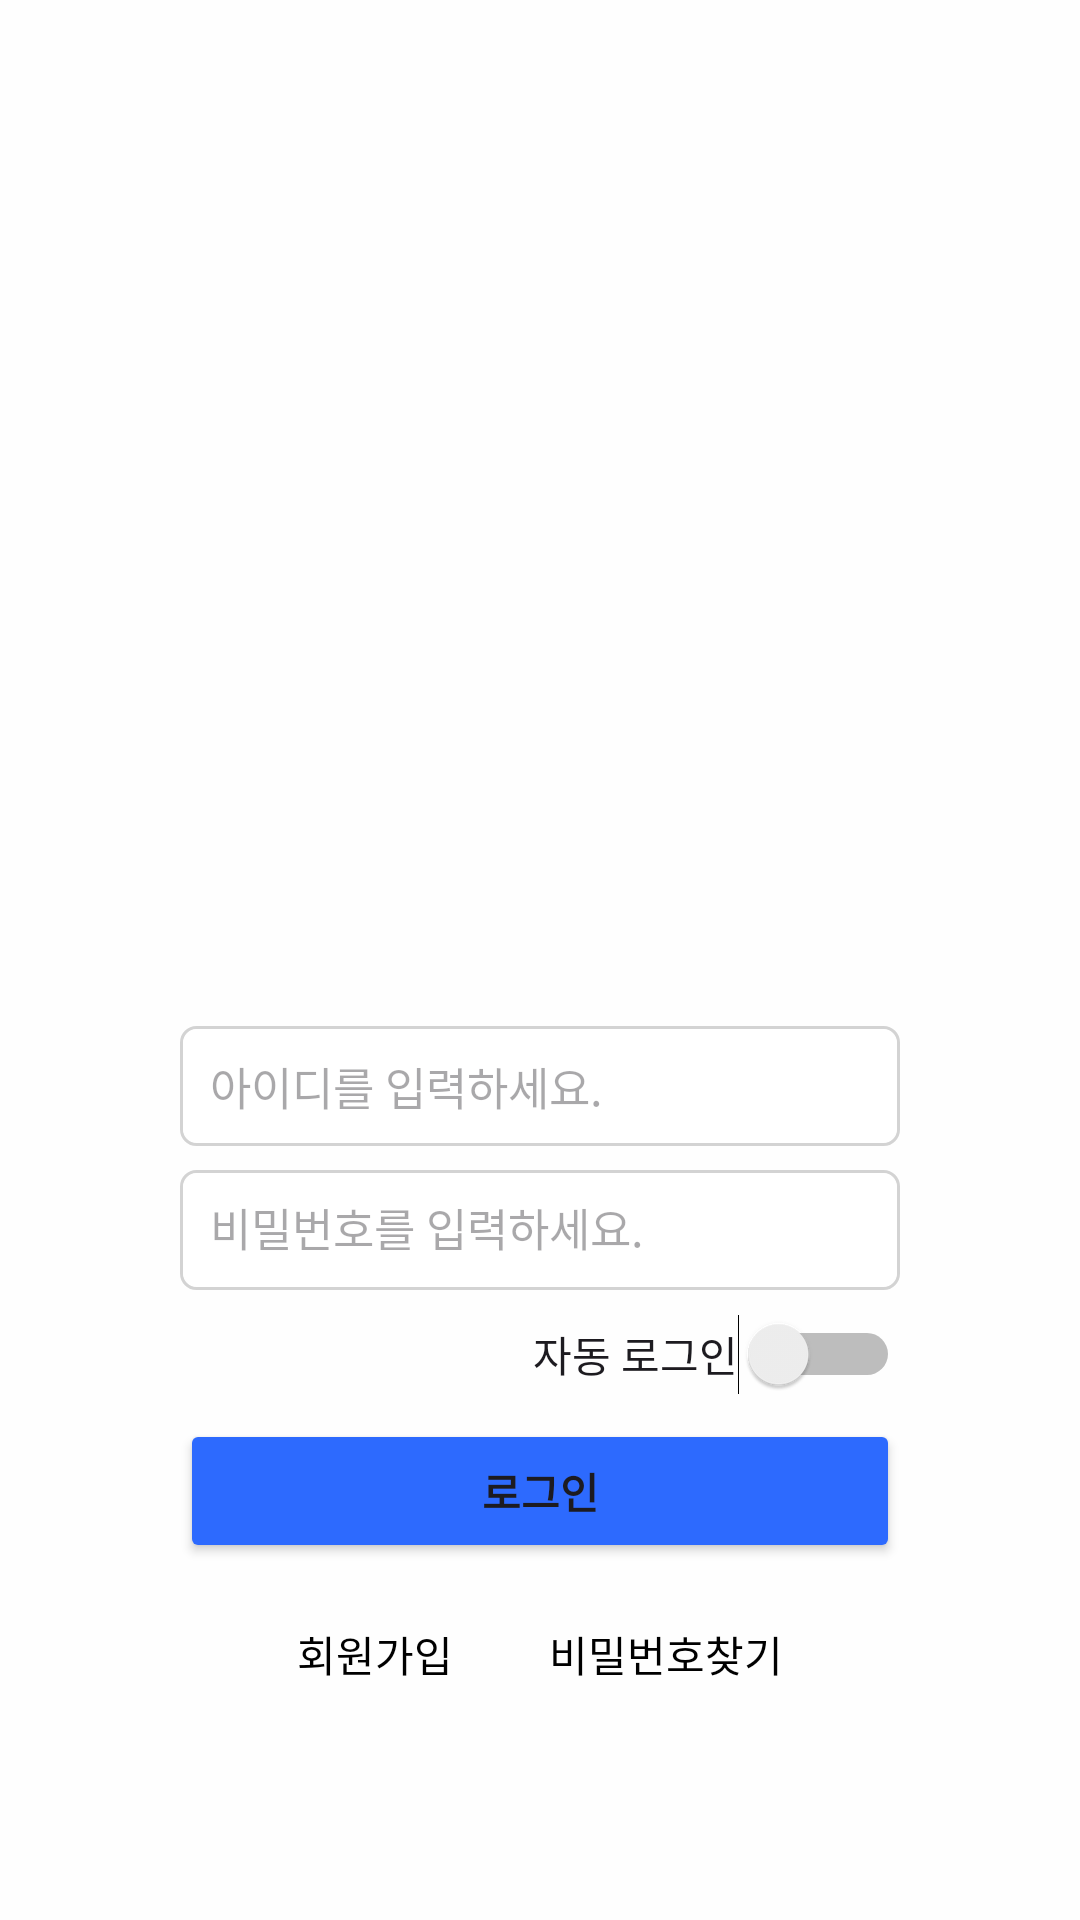

Here is an Android app screen rendered from its layout file. Give the layout XML and the strings, colors and styles it references.
<!-- AndroidManifest.xml: application theme Theme.FAINDSApplication -->
<!-- res/layout/activity_login.xml -->
<?xml version="1.0" encoding="utf-8"?>
<androidx.constraintlayout.widget.ConstraintLayout xmlns:android="http://schemas.android.com/apk/res/android"
    xmlns:app="http://schemas.android.com/apk/res-auto"
    xmlns:tools="http://schemas.android.com/tools"
    android:layout_width="match_parent"
    android:layout_height="match_parent"
    android:background="#FEFEFE"
    tools:context=".LoginActivity">

    <ImageView
        android:id="@+id/imageView2"
        android:layout_width="256dp"
        android:layout_height="246dp"
        app:layout_constraintBottom_toBottomOf="parent"
        app:layout_constraintEnd_toEndOf="parent"
        app:layout_constraintHorizontal_bias="0.496"
        app:layout_constraintStart_toStartOf="parent"
        app:layout_constraintTop_toTopOf="parent"
        app:layout_constraintVertical_bias="0.183"
        app:srcCompat="@drawable/logo_main" />

    <EditText
        android:id="@+id/loginIdHint"
        android:layout_width="0dp"
        android:layout_height="40dp"
        android:layout_marginStart="60dp"
        android:layout_marginTop="24dp"
        android:layout_marginEnd="60dp"
        android:background="@drawable/loginstyle"
        android:ems="10"
        android:hint="@string/loginIdHint"
        android:inputType="text"
        android:paddingLeft="10dp"
        android:paddingTop="5dp"
        android:paddingBottom="5dp"
        android:textColor="@color/black"
        android:textSize="15dp"
        app:layout_constraintEnd_toEndOf="parent"
        app:layout_constraintStart_toStartOf="parent"
        app:layout_constraintTop_toBottomOf="@+id/imageView2" />

    <EditText
        android:id="@+id/loginPwHint"
        android:layout_width="0dp"
        android:layout_height="40dp"
        android:layout_marginTop="8dp"
        android:background="@drawable/loginstyle"
        android:ems="10"
        android:hint="@string/loginPwHint"
        android:inputType="textPassword"
        android:paddingLeft="10dp"
        android:paddingTop="10dp"
        android:paddingBottom="10dp"
        android:textColor="@color/black"
        android:textSize="15dp"
        app:layout_constraintEnd_toEndOf="@+id/loginIdHint"
        app:layout_constraintHorizontal_bias="0.0"
        app:layout_constraintStart_toStartOf="@+id/loginIdHint"
        app:layout_constraintTop_toBottomOf="@+id/loginIdHint" />

    <Button
        android:id="@+id/loginBtnLogin"
        android:layout_width="0dp"
        android:layout_height="wrap_content"
        android:layout_marginTop="8dp"
        android:backgroundTint="@color/btnBlue"
        android:text="@string/loginBtnLogin"
        android:textStyle="bold"
        app:cornerRadius="10dp"
        app:layout_constraintEnd_toEndOf="@+id/loginPwHint"
        app:layout_constraintStart_toStartOf="@+id/loginPwHint"
        app:layout_constraintTop_toBottomOf="@+id/switchAutoLogin" />

    <TextView
        android:id="@+id/loginTvJoin"
        android:layout_width="wrap_content"
        android:layout_height="wrap_content"
        android:layout_marginTop="20dp"
        android:text="@string/loginTvJoin"
        android:textColor="@color/black"
        app:layout_constraintEnd_toStartOf="@+id/loginTvFindPw"
        app:layout_constraintHorizontal_bias="0.5"
        app:layout_constraintHorizontal_chainStyle="packed"
        app:layout_constraintStart_toStartOf="parent"
        app:layout_constraintTop_toBottomOf="@+id/loginBtnLogin" />

    <TextView
        android:id="@+id/loginTvFindPw"
        android:layout_width="wrap_content"
        android:layout_height="wrap_content"
        android:layout_marginStart="32dp"
        android:text="@string/loginTvFindPw"
        android:textColor="@color/black"
        app:layout_constraintBottom_toBottomOf="@+id/loginTvJoin"
        app:layout_constraintEnd_toEndOf="parent"
        app:layout_constraintHorizontal_bias="0.5"
        app:layout_constraintStart_toEndOf="@+id/loginTvJoin"
        app:layout_constraintTop_toTopOf="@+id/loginTvJoin" />

    <Switch
        android:id="@+id/switchAutoLogin"
        android:layout_width="wrap_content"
        android:layout_height="wrap_content"
        android:layout_marginTop="8dp"
        android:text="자동 로그인"
        app:layout_constraintEnd_toEndOf="@+id/loginPwHint"
        app:layout_constraintTop_toBottomOf="@+id/loginPwHint" />

</androidx.constraintlayout.widget.ConstraintLayout>
<!-- resources referenced by this layout -->
<resources>
  <color name="black">#FF000000</color>
  <color name="btnBlue">#2d6afe</color>
  <!-- drawable loginstyle (drawable) -->
  <?xml version="1.0" encoding="utf-8"?>
  <layer-list xmlns:android="http://schemas.android.com/apk/res/android">
      <item>
          <shape android:shape="rectangle">
              <stroke
                  android:width="1dp"
                  android:color="#d3d3d3" />
              <corners
                  android:bottomLeftRadius="5dp"
                  android:bottomRightRadius="5dp"
                  android:topLeftRadius="5dp"
                  android:topRightRadius="5dp" />
          </shape>
      </item>
  
      <item
          android:bottom="1dp"
          android:left="1dp"
          android:right="1dp"
          android:top="1dp">
          <shape android:shape="rectangle">
              <solid android:color="#FFFFFF" />
              <corners
                  android:bottomLeftRadius="5dp"
                  android:bottomRightRadius="5dp"
                  android:topLeftRadius="5dp"
                  android:topRightRadius="5dp" />
          </shape>
      </item>
  </layer-list>
  <string name="loginBtnLogin">로그인</string>
  <string name="loginIdHint">아이디를 입력하세요.</string>
  <string name="loginPwHint">비밀번호를 입력하세요.</string>
  <string name="loginTvFindPw">비밀번호찾기</string>
  <string name="loginTvJoin">회원가입</string>
  <style name="Theme.FAINDSApplication" parent="Base.Theme.FAINDSApplication" />
  <style name="Base.Theme.FAINDSApplication" parent="Theme.Material3.DayNight.NoActionBar">
          
          
          <item name="android:statusBarColor">@color/white</item> 
          <item name="android:windowLightStatusBar">true</item>   
      </style>
  <color name="white">#FFFFFFFF</color>
</resources>
